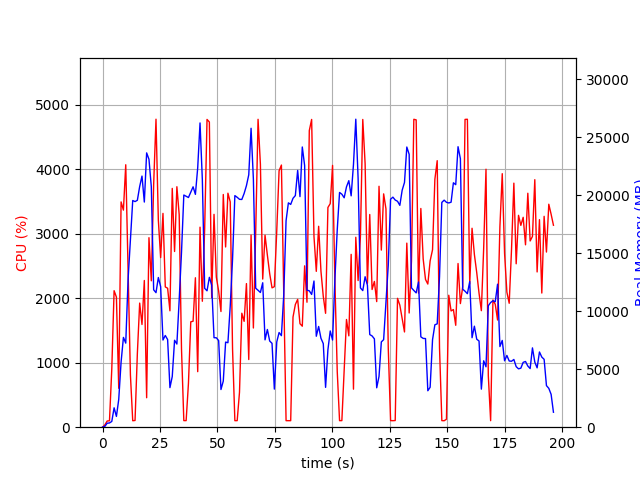

The table this chart was drawn from, first rows:
elapsed_time, nproc, cpu, mem_real, mem_virtual
4.1484832763671875e-05, 1, 0.0, 10.72, 27672
1.006, 2, 35.8, 69.98, 180.8
2.013, 1, 96.3, 344.3, 1972
3.02, 1, 99.3, 365.1, 1460
4.025, 1, 904.1, 496, 30000
5.031, 1, 2118, 1672, 31972
6.038, 1, 2019, 929.8, 32996
7.045, 1, 603.7, 2388, 34088
8.072, 1, 3496, 5619, 35880
9.086, 1, 3369, 7745, 41012
10.1, 1, 4073, 7252, 42466
11.12, 1, 2441, 12762, 49073
12.13, 1, 810.2, 16111, 59313
13.14, 1, 100.3, 19553, 59313
14.15, 1, 104.2, 19460, 59313
15.16, 1, 1143, 19571, 59313
16.16, 1, 1926, 20759, 59320
17.17, 1, 1594, 21659, 71608
18.19, 1, 2277, 19420, 71614
19.2, 1, 457.1, 23660, 71614
20.21, 1, 2941, 23112, 71713
21.23, 1, 2272, 20740, 71735
22.25, 1, 3766, 11851, 71745
23.27, 1, 4780, 11604, 71745
24.29, 1, 3213, 12910, 72127
25.3, 1, 2632, 12120, 72127
26.31, 1, 3318, 7519, 72127
27.32, 1, 2177, 7910, 72127
28.33, 1, 2157, 7560, 72127
29.34, 1, 1806, 3413, 72127
30.34, 1, 3706, 4368, 72127
31.35, 1, 2727, 7498, 72127
32.36, 1, 3732, 7172, 72127
33.37, 1, 3299, 10987, 72361
34.38, 1, 1212, 15085, 72361
35.38, 1, 102.2, 20026, 72361
36.39, 1, 102.2, 19918, 72361
37.4, 1, 680.4, 19811, 72361
38.41, 1, 1635, 20285, 72361
39.42, 1, 1644, 20734, 72361
40.42, 1, 2319, 20081, 72361
41.43, 1, 861.8, 22381, 72361
42.44, 1, 3104, 26242, 72361
43.45, 1, 1954, 21355, 72361
44.46, 1, 3088, 11978, 72361
45.48, 1, 4776, 11763, 72361
46.5, 1, 4736, 12927, 72417
47.51, 1, 2010, 12262, 72417
48.53, 1, 3303, 7719, 72417
49.54, 1, 2328, 7713, 72417
50.55, 1, 2112, 7469, 72417
51.55, 1, 1795, 3249, 72417
52.56, 1, 3611, 3978, 72417
53.58, 1, 2797, 7340, 72417
54.58, 1, 3631, 7288, 72417
55.59, 1, 3496, 10451, 72521
56.6, 1, 1213, 14492, 72521
57.6, 1, 101.2, 19976, 72521
58.62, 1, 101.8, 19828, 72521
59.62, 1, 543.3, 19653, 72521
... 135 more rows
